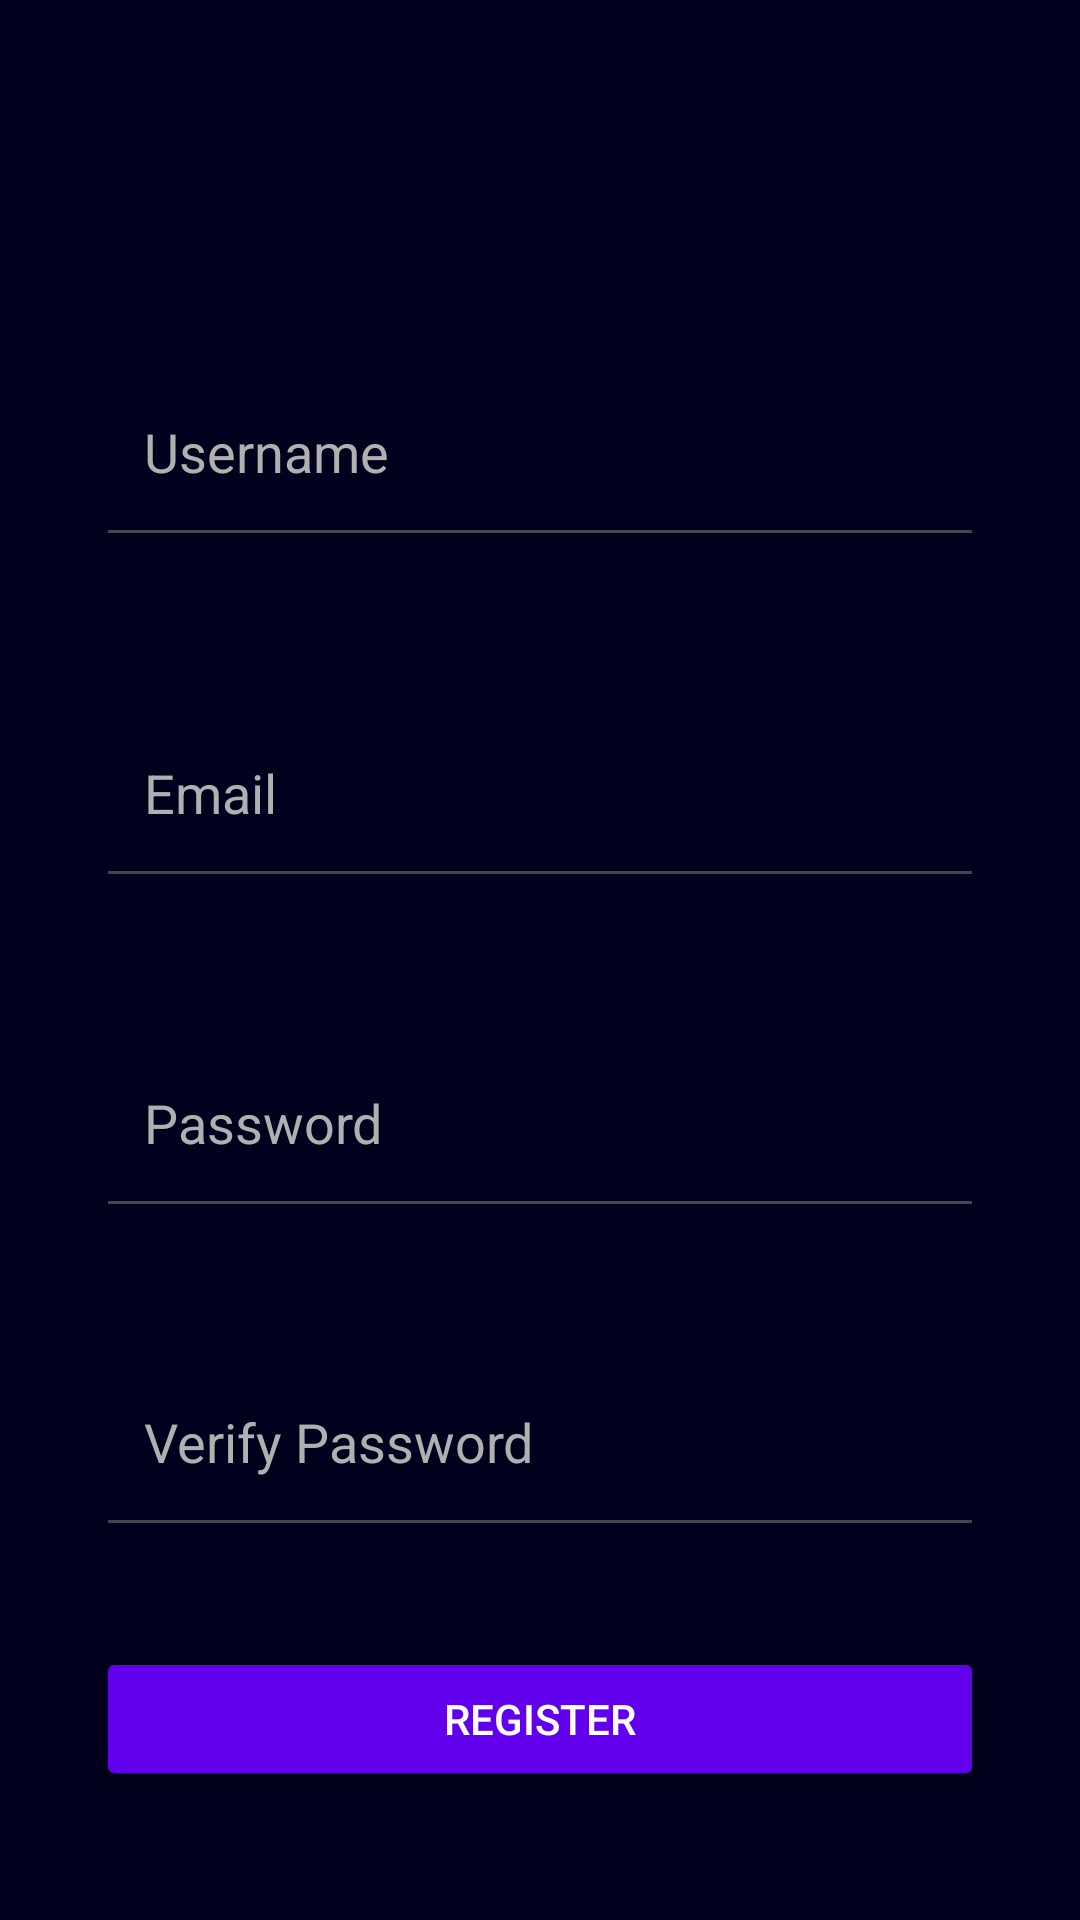

The Android layout XML behind this screen, and the referenced resources:
<!-- AndroidManifest.xml: application theme Theme.DoAnMobile -->
<!-- res/layout/activity_register.xml -->
<?xml version="1.0" encoding="utf-8"?>
<androidx.constraintlayout.widget.ConstraintLayout xmlns:android="http://schemas.android.com/apk/res/android"
    xmlns:app="http://schemas.android.com/apk/res-auto"
    xmlns:tools="http://schemas.android.com/tools"
    android:layout_width="match_parent"
    android:layout_height="match_parent"
    tools:context=".RegisterActivity"
    android:background="@color/theme"

    >

    
    <EditText
        android:id="@+id/edtUsernameRegister"
        android:layout_width="0dp"
        android:layout_height="70dp"
        android:layout_marginStart="32dp"
        android:layout_marginTop="100dp"
        android:layout_marginEnd="32dp"
        android:hint="Username"
        android:padding="16dp"
        android:textColor="@color/white"
        android:textColorHint="#B0B0B0"
        app:layout_constraintBottom_toBottomOf="parent"
        app:layout_constraintEnd_toEndOf="parent"
        app:layout_constraintHorizontal_bias="1.0"
        app:layout_constraintStart_toStartOf="parent"
        app:layout_constraintTop_toTopOf="parent"
        app:layout_constraintVertical_bias="0.033"
        android:textColorHighlight="@color/white"
        />

    
    <EditText
        android:id="@+id/edtEmailRegister"
        android:layout_width="0dp"
        android:layout_height="70dp"
        android:layout_marginStart="32dp"
        android:layout_marginTop="32dp"
        android:layout_marginEnd="32dp"
        android:hint="Email"
        android:padding="16dp"
        android:textColor="@color/white"
        android:textColorHint="#B0B0B0"
        android:inputType="textEmailAddress"
        app:layout_constraintBottom_toBottomOf="parent"
        app:layout_constraintEnd_toEndOf="parent"
        app:layout_constraintHorizontal_bias="1.0"
        app:layout_constraintStart_toStartOf="parent"
        app:layout_constraintTop_toBottomOf="@id/edtUsernameRegister"
        app:layout_constraintVertical_bias="0.033"
        android:textColorHighlight="@color/white"
        />

    
    <EditText
        android:id="@+id/edtPasswordRegister"
        android:layout_width="0dp"
        android:layout_height="70dp"
        android:layout_marginStart="32dp"
        android:layout_marginTop="32dp"
        android:layout_marginEnd="32dp"
        android:hint="Password"
        android:padding="16dp"
        android:textColor="@color/white"
        android:textColorHint="#B0B0B0"
        android:inputType="textPassword"
        app:layout_constraintBottom_toBottomOf="parent"
        app:layout_constraintEnd_toEndOf="parent"
        app:layout_constraintHorizontal_bias="1.0"
        app:layout_constraintStart_toStartOf="parent"
        app:layout_constraintTop_toBottomOf="@id/edtEmailRegister"
        app:layout_constraintVertical_bias="0.033"
        android:textColorHighlight="@color/white"
        />

    
    <EditText
        android:id="@+id/edtPasswordRegister2"
        android:layout_width="0dp"
        android:layout_height="70dp"
        android:layout_marginStart="32dp"
        android:layout_marginTop="32dp"
        android:layout_marginEnd="32dp"
        android:hint="Verify Password"
        android:padding="16dp"
        android:textColor="@color/white"
        android:textColorHint="#B0B0B0"
        android:inputType="textPassword"
        app:layout_constraintBottom_toBottomOf="parent"
        app:layout_constraintEnd_toEndOf="parent"
        app:layout_constraintHorizontal_bias="1.0"
        app:layout_constraintStart_toStartOf="parent"
        app:layout_constraintTop_toBottomOf="@id/edtPasswordRegister"
        app:layout_constraintVertical_bias="0.033" />

    
    <Button
        android:id="@+id/btnRegister"
        android:layout_width="0dp"
        android:layout_height="wrap_content"
        android:layout_marginStart="32dp"
        android:layout_marginTop="32dp"
        android:layout_marginEnd="32dp"
        android:backgroundTint="#6200EE"
        android:text="Register"
        android:textColor="#fff"
        app:layout_constraintBottom_toBottomOf="parent"
        app:layout_constraintEnd_toEndOf="parent"
        app:layout_constraintHorizontal_bias="1.0"
        app:layout_constraintStart_toStartOf="parent"
        app:layout_constraintTop_toBottomOf="@id/edtPasswordRegister2"
        app:layout_constraintVertical_bias="0.033" />

</androidx.constraintlayout.widget.ConstraintLayout>
<!-- resources referenced by this layout -->
<resources>
  <color name="theme">#01011D</color>
  <color name="white">#FFFFFFFF</color>
  <style name="Theme.DoAnMobile" parent="Theme.Material3.Light.NoActionBar">
          <item name="android:navigationBarColor">@color/theme</item>
                 <item name="android:statusBarColor">@color/black</item>
          <item name="android:windowLightStatusBar">true</item>
      </style>
  <color name="black">#FF000000</color>
</resources>
